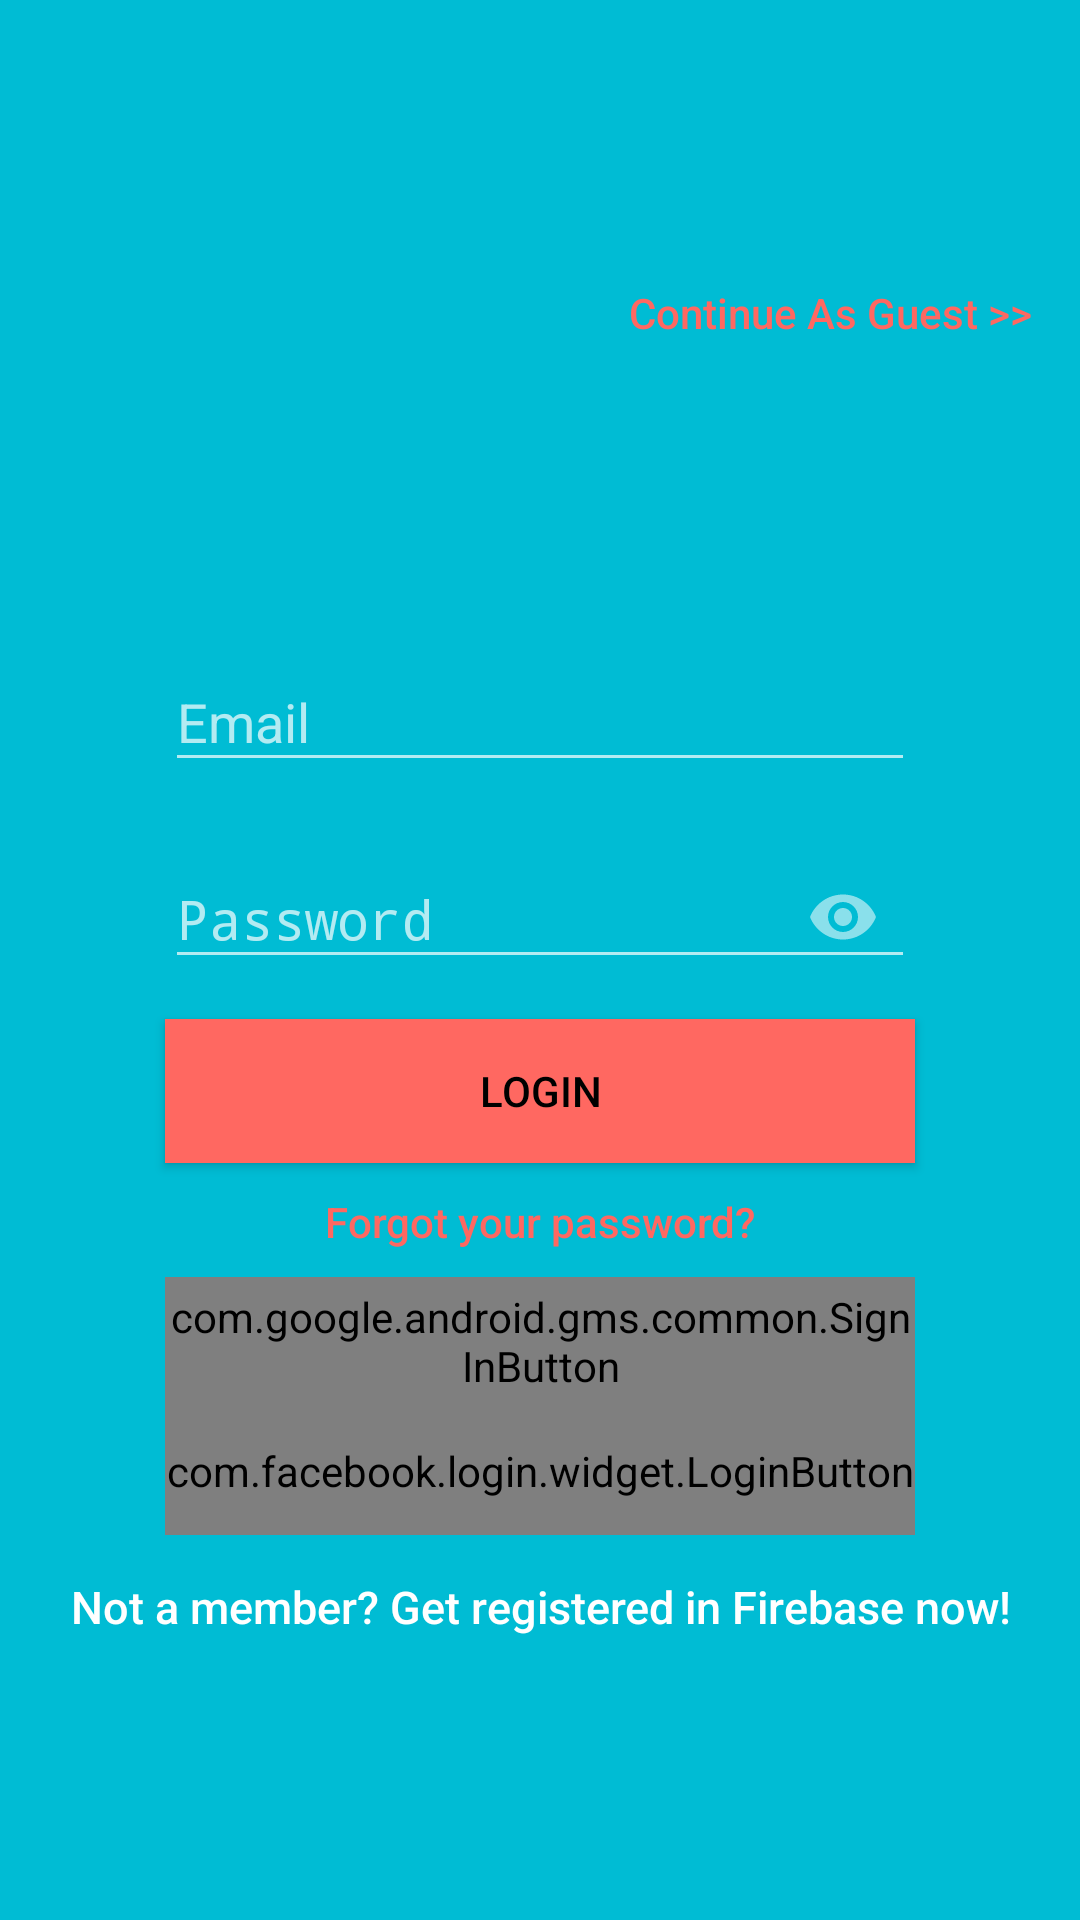

Produce the Android XML layout that renders to this screen, including the resource entries it uses.
<!-- AndroidManifest.xml: activity theme Theme.AppCompat.NoActionBar -->
<!-- res/layout/activity_log_in.xml -->
<?xml version="1.0" encoding="utf-8"?>
<android.support.design.widget.CoordinatorLayout xmlns:android="http://schemas.android.com/apk/res/android"
    xmlns:app="http://schemas.android.com/apk/res-auto"
    xmlns:tools="http://schemas.android.com/tools"
    android:layout_width="match_parent"
    android:layout_height="match_parent"
    android:theme="@style/Theme.AppCompat.NoActionBar"
    tools:context="com.example.pulkit.darcpleazurchocolates.LogInActivity">

    <LinearLayout
        android:layout_width="fill_parent"
        android:layout_height="fill_parent"
        android:background="@color/colorPrimary"
        android:gravity="center"
        android:orientation="vertical"
        android:padding="@dimen/activity_horizontal_margin"
        android:theme="@style/Theme.AppCompat.NoActionBar">

        <Button
            android:id="@+id/btn_guest"
            android:layout_width="wrap_content"
            android:layout_height="wrap_content"
            android:layout_gravity="end"
            android:background="@null"
            android:text="Continue As Guest >>"
            android:textAllCaps="false"
            android:textColor="@color/colorAccent" />


        <ImageView
            android:layout_width="@dimen/logo_w_h"
            android:layout_height="@dimen/logo_w_h"
            android:layout_marginBottom="30dp"
            android:src="@mipmap/ic_launcher"
            tools:ignore="ContentDescription" />

        <android.support.design.widget.TextInputLayout
            android:layout_width="250dp"
            android:layout_height="wrap_content">

            <EditText
                android:id="@+id/email"
                android:layout_width="match_parent"
                android:layout_height="wrap_content"
                android:layout_marginBottom="10dp"
                android:hint="@string/hint_email"
                android:inputType="textEmailAddress"
                android:textColor="@android:color/white"
                android:textColorHint="@android:color/white" />
        </android.support.design.widget.TextInputLayout>

        <android.support.design.widget.TextInputLayout
            android:layout_width="250dp"
            android:layout_height="wrap_content"
            app:passwordToggleEnabled="true">

            <EditText
                android:id="@+id/password"
                android:layout_width="fill_parent"
                android:layout_height="wrap_content"
                android:layout_marginBottom="10dp"
                android:hint="@string/hint_password"
                android:inputType="textPassword"
                android:textColor="@android:color/white"
                android:textColorHint="@android:color/white" />
        </android.support.design.widget.TextInputLayout>

        

        <Button
            android:id="@+id/btn_login"
            android:layout_width="250dp"
            android:layout_height="wrap_content"
            android:background="@color/colorAccent"
            android:onClick="buttonclicks"
            android:text="@string/btn_login"
            android:textColor="@android:color/black" />

        <Button
            android:id="@+id/btn_reset_password"
            android:layout_width="250dp"
            android:layout_height="18dp"
            android:layout_marginTop="10dp"
            android:background="@null"
            android:onClick="buttonclicks"
            android:text="@string/btn_forgot_password"
            android:textAllCaps="false"
            android:textColor="@color/colorAccent" />

        <com.google.android.gms.common.SignInButton
            android:id="@+id/btn_gSignIn"
            android:layout_width="250dp"
            android:layout_height="43dp"
            android:layout_centerInParent="true"
            android:layout_marginTop="10dp"/>

        <com.facebook.login.widget.LoginButton
            android:id="@+id/login_button"
            android:layout_width="250dp"
            android:layout_height="43dp"
            android:layout_centerInParent="true"
            android:layout_gravity="center_horizontal"/>

        

        <Button
            android:id="@+id/btn_signup"
            android:layout_width="fill_parent"
            android:layout_height="wrap_content"
            android:background="@null"
            android:onClick="buttonclicks"
            android:text="@string/btn_link_to_register"
            android:textAllCaps="false"
            android:textColor="@color/white"
            android:textSize="15dp"
            tools:ignore="SpUsage" />
    </LinearLayout>

    <ProgressBar
        android:id="@+id/progressBar"
        android:layout_width="30dp"
        android:layout_height="30dp"
        android:layout_gravity="center|bottom"
        android:layout_marginBottom="20dp"
        android:visibility="gone" />
</android.support.design.widget.CoordinatorLayout>
<!-- resources referenced by this layout -->
<resources>
  <color name="colorAccent">#ff6861</color>
  <color name="colorPrimary">#00bcd4</color>
  <color name="white">#ffffff</color>
  <dimen name="activity_horizontal_margin">16dp</dimen>
  <dimen name="logo_w_h">50dp</dimen>
  <string name="btn_forgot_password">Forgot your password?</string>
  <string name="btn_link_to_register">Not a member? Get registered in Firebase now!</string>
  <string name="btn_login">LOGIN</string>
  <string name="hint_email">Email</string>
  <string name="hint_password">Password</string>
</resources>
